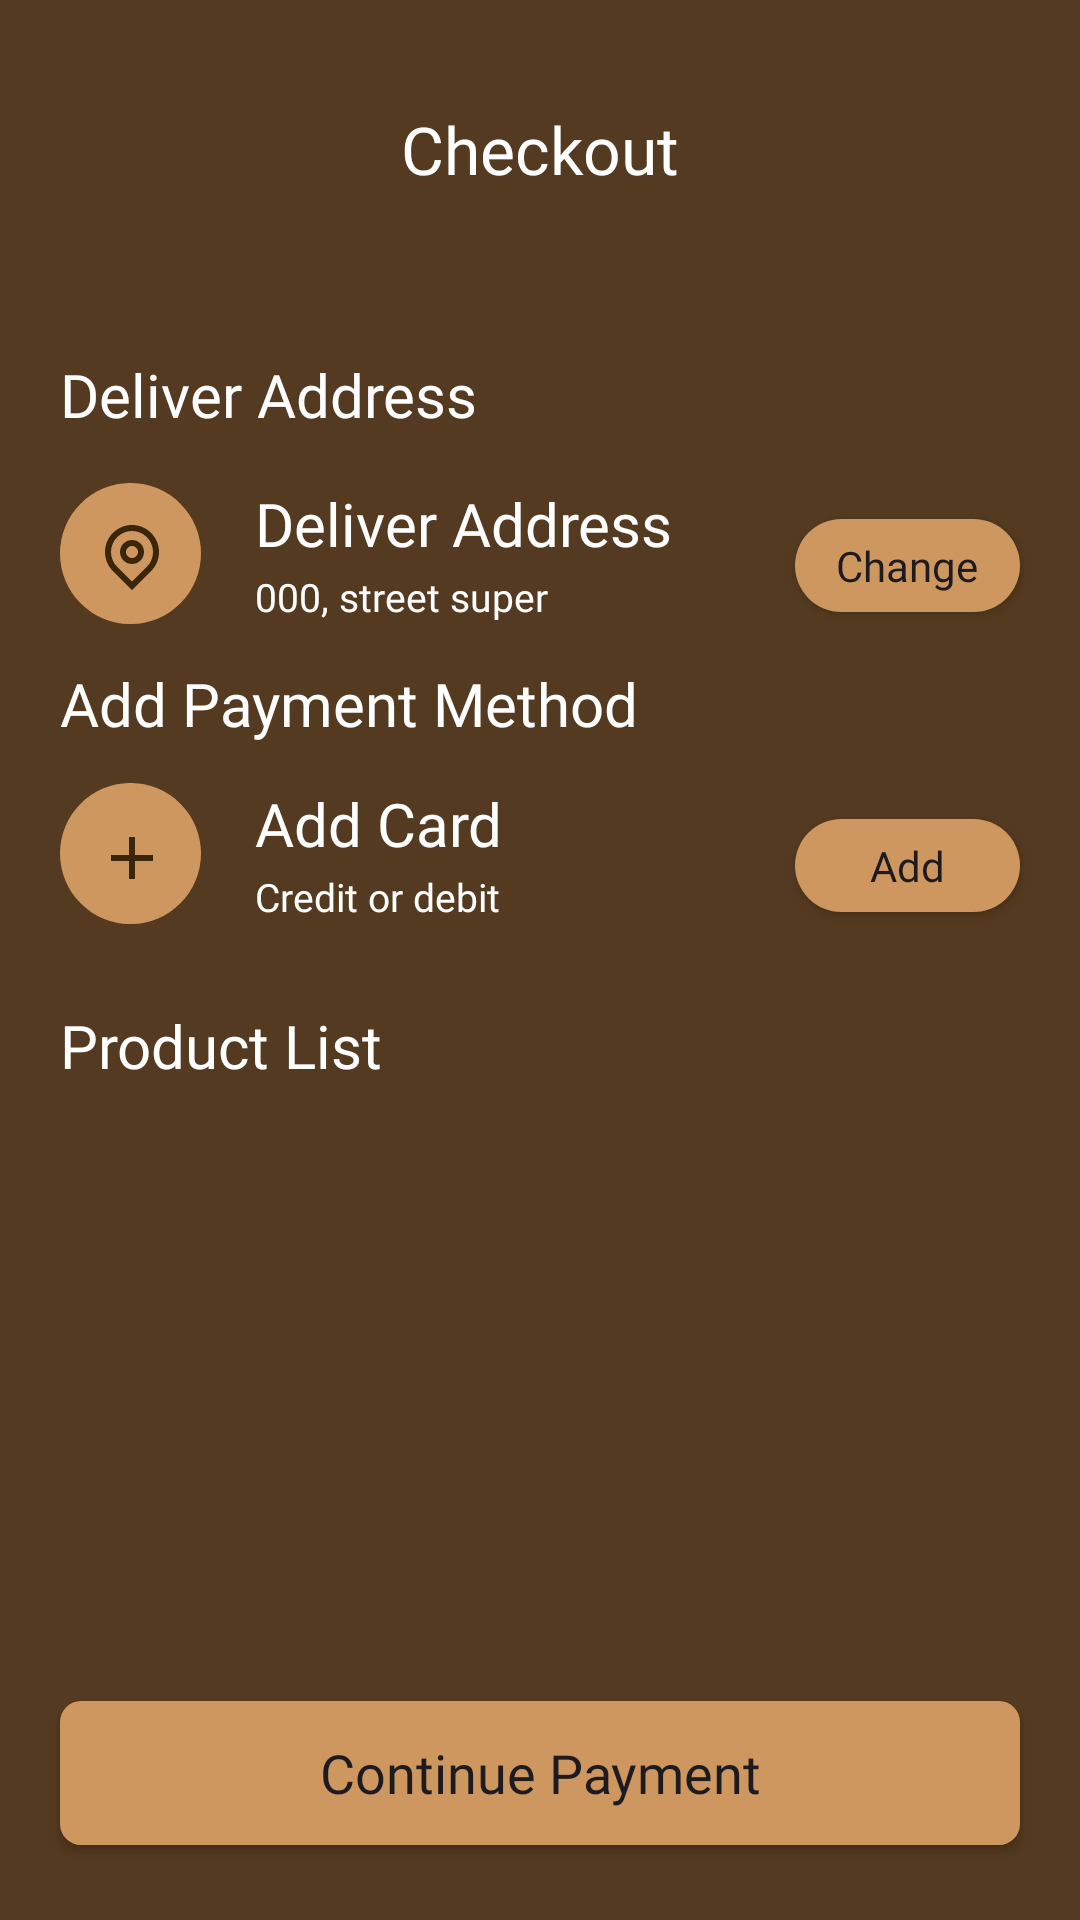

Here is an Android app screen rendered from its layout file. Give the layout XML and the strings, colors and styles it references.
<!-- AndroidManifest.xml: application theme Theme.CoffeScript -->
<!-- res/layout/fragment_checkout_frag.xml -->
<?xml version="1.0" encoding="utf-8"?>
<FrameLayout xmlns:android="http://schemas.android.com/apk/res/android"
    xmlns:app="http://schemas.android.com/apk/res-auto"
    xmlns:tools="http://schemas.android.com/tools"
    android:layout_width="match_parent"
    android:layout_height="match_parent"
    tools:context=".Checkout_frag"
    android:background="@color/text_button">

    <TextView
        android:id="@+id/title_frag"
        android:layout_width="wrap_content"
        android:layout_height="wrap_content"
        android:text="Checkout"
        android:fontFamily="@font/poppins_bold"
        android:textColor="@color/white"
        android:textSize="22dp"
        android:layout_marginTop="35dp"
        android:layout_gravity="center_horizontal"/>

    <ImageView
        android:id="@+id/back_button_checkout"
        android:layout_width="30dp"
        android:layout_height="30dp"
        android:src="@drawable/back_button"
        android:layout_marginLeft="20dp"
        android:layout_marginTop="70dp"/>

    <TextView
        android:id="@+id/title_deliver_address_geo"
        android:layout_width="wrap_content"
        android:layout_height="wrap_content"
        android:text="Deliver Address"
        android:fontFamily="@font/poppins_medium"
        android:textColor="@color/white"
        android:textSize="20dp"
        android:layout_marginTop="118dp"
        android:layout_marginLeft="20dp"
        android:layout_gravity="left"/>





    <ImageView
        android:id="@+id/imageView25_geo"
        android:layout_width="wrap_content"
        android:layout_height="wrap_content"
        android:layout_marginTop="161dp"
        android:layout_marginLeft="20dp"
        android:src="@drawable/icon_geo" />

    <TextView
        android:id="@+id/title_geo"
        android:layout_width="wrap_content"
        android:layout_height="wrap_content"
        android:text="Deliver Address"
        android:fontFamily="@font/poppins_semibold"
        android:textColor="@color/white"
        android:textSize="20dp"
        android:layout_marginTop="161dp"
        android:layout_marginLeft="85dp"
        android:layout_gravity="left"/>

    <TextView
        android:id="@+id/title_street_geo"
        android:layout_width="wrap_content"
        android:layout_height="wrap_content"
        android:layout_gravity="left"
        android:layout_marginLeft="85dp"
        android:layout_marginTop="190dp"
        android:fontFamily="@font/poppins"
        android:text="000, street super"
        android:textColor="@color/white"
        android:textSize="13dp" />

    <ImageView
        android:id="@+id/imageView26"
        android:layout_width="wrap_content"
        android:layout_height="wrap_content"
        android:layout_marginTop="261dp"
        android:layout_marginLeft="20dp"
        android:src="@drawable/icon_card_pay" />

    <TextView
        android:id="@+id/title_card_pay"
        android:layout_width="wrap_content"
        android:layout_height="wrap_content"
        android:text="Add Payment Method"
        android:fontFamily="@font/poppins_medium"
        android:textColor="@color/white"
        android:textSize="20dp"
        android:layout_marginTop="221dp"
        android:layout_marginLeft="20dp"
        android:layout_gravity="left"/>

    <TextView
        android:id="@+id/title_add_card"
        android:layout_width="wrap_content"
        android:layout_height="wrap_content"
        android:text="Add Card"
        android:fontFamily="@font/poppins_semibold"
        android:textColor="@color/white"
        android:textSize="20dp"
        android:layout_marginTop="261dp"
        android:layout_marginLeft="85dp"
        android:layout_gravity="left"/>

    <TextView
        android:id="@+id/title_credit_or_debit"
        android:layout_width="wrap_content"
        android:layout_height="wrap_content"
        android:layout_gravity="left"
        android:layout_marginLeft="85dp"
        android:layout_marginTop="290dp"
        android:fontFamily="@font/poppins"
        android:text="Credit or debit"
        android:textColor="@color/white"
        android:textSize="13dp" />

    <androidx.appcompat.widget.AppCompatButton
        android:id="@+id/button_change_chekout"
        android:layout_width="75dp"
        android:layout_height="31dp"
        android:layout_marginTop="173dp"
        android:layout_gravity="right"
        android:layout_marginRight="20dp"
        android:fontFamily="@font/poppins_medium"
        android:textAllCaps="false"
        android:background="@drawable/back_button_checkout"
        android:text="Change" />

    <androidx.appcompat.widget.AppCompatButton
        android:id="@+id/button_add_chekout"
        android:layout_width="75dp"
        android:layout_height="31dp"
        android:layout_marginTop="273dp"
        android:layout_marginRight="20dp"
        android:layout_gravity="right"
        android:fontFamily="@font/poppins_medium"
        android:textAllCaps="false"
        android:background="@drawable/back_button_checkout"
        android:text="Add" />

    <TextView
        android:id="@+id/title_product_list"
        android:layout_width="wrap_content"
        android:layout_height="wrap_content"
        android:text="Product List"
        android:fontFamily="@font/poppins_medium"
        android:textColor="@color/white"
        android:textSize="20dp"
        android:layout_marginTop="335dp"
        android:layout_marginLeft="20dp"
        android:layout_gravity="left"/>

    <androidx.recyclerview.widget.RecyclerView
        android:id="@+id/rc_item_products_checkout"
        android:layout_width="match_parent"
        android:layout_height="375dp"
        android:layout_marginLeft="20dp"
        android:layout_marginRight="20dp"
        android:layout_marginTop="377dp"/>

    <androidx.appcompat.widget.AppCompatButton
        android:id="@+id/button_payment"
        android:layout_width="match_parent"
        android:layout_height="wrap_content"
        android:background="@drawable/back_layout_items"
        android:textAllCaps="false"
        android:layout_marginRight="20dp"
        android:layout_marginLeft="20dp"
        android:layout_gravity="bottom"
        android:layout_marginBottom="25dp"
        android:fontFamily="@font/poppins_semibold"
        android:textSize="18dp"
        android:text="Continue Payment" />


</FrameLayout>
<!-- resources referenced by this layout -->
<resources>
  <color name="text_button">#543A20</color>
  <color name="white">#FFFFFFFF</color>
  <!-- drawable back_button_checkout (drawable) -->
  <?xml version="1.0" encoding="utf-8"?>
  <layer-list xmlns:android="http://schemas.android.com/apk/res/android">
  
  <item>
      <shape  android:shape="rectangle">
          <solid android:color="@color/button_color"/>
          <corners android:radius="20dp"/>
      </shape>
  </item>
  
  </layer-list>
  <!-- drawable back_layout_items (drawable) -->
  <?xml version="1.0" encoding="utf-8"?>
  <layer-list xmlns:android="http://schemas.android.com/apk/res/android">
  
  <item>
      <shape  android:shape="rectangle">
          <solid android:color="@color/button_color"/>
          <corners android:radius="7dp"/>
      </shape>
  </item>
  
  </layer-list>
  <!-- drawable icon_card_pay (drawable) -->
  <vector xmlns:android="http://schemas.android.com/apk/res/android"
      android:width="47dp"
      android:height="47dp"
      android:viewportWidth="47"
      android:viewportHeight="47">
    <path
        android:pathData="M23.5,23.5m-23.5,0a23.5,23.5 0,1 1,47 0a23.5,23.5 0,1 1,-47 0"
        android:fillColor="#CE9760"/>
    <path
        android:pathData="M23,24V18H25V24H31V26H25V32H23V26H17V24H23Z"
        android:fillColor="#39260B"/>
  </vector>
  <!-- drawable icon_geo (drawable) -->
  <vector xmlns:android="http://schemas.android.com/apk/res/android"
      android:width="47dp"
      android:height="47dp"
      android:viewportWidth="47"
      android:viewportHeight="47">
    <path
        android:pathData="M23.5,23.5m-23.5,0a23.5,23.5 0,1 1,47 0a23.5,23.5 0,1 1,-47 0"
        android:fillColor="#CE9760"/>
    <path
        android:pathData="M24,32.9L28.95,27.95C31.683,25.216 31.683,20.784 28.95,18.05C26.216,15.317 21.784,15.317 19.05,18.05C16.317,20.784 16.317,25.216 19.05,27.95L24,32.9ZM24,35.728L17.636,29.364C14.121,25.849 14.121,20.151 17.636,16.636C21.151,13.121 26.849,13.121 30.364,16.636C33.879,20.151 33.879,25.849 30.364,29.364L24,35.728ZM24,25C25.105,25 26,24.105 26,23C26,21.895 25.105,21 24,21C22.895,21 22,21.895 22,23C22,24.105 22.895,25 24,25ZM24,27C21.791,27 20,25.209 20,23C20,20.791 21.791,19 24,19C26.209,19 28,20.791 28,23C28,25.209 26.209,27 24,27Z"
        android:fillColor="#39260B"/>
  </vector>
  <style name="Theme.CoffeScript" parent="Base.Theme.CoffeScript" />
  <color name="button_color">#CE9760</color>
  <style name="Base.Theme.CoffeScript" parent="Theme.Material3.DayNight.NoActionBar">
          
          
          <item name="android:windowBackground">@color/background</item>
          <item name="android:colorBackground">@color/background</item>
          <item name="android:colorPrimary">@color/text_button</item>
  
  
      </style>
  <color name="background">#130C03</color>
</resources>
